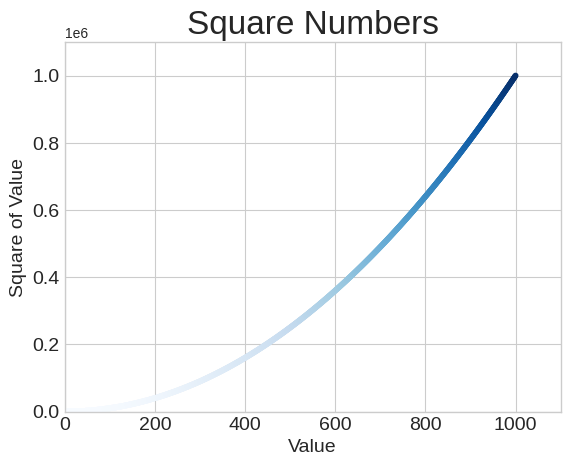

This chart was generated by the following Python code:
import matplotlib.pyplot as plt

x_values = [x+1 for x in range(1000)]
y_values = [x*x for x in x_values]

plt.style.use('seaborn-v0_8-whitegrid')
fig, ax = plt.subplots()
ax.scatter(x_values,y_values, s=10, c=y_values, cmap=plt.cm.Blues)

# set chart title and label axes.
ax.set_title("Square Numbers", fontsize=24)
ax.set_xlabel("Value", fontsize=14)
ax.set_ylabel("Square of Value", fontsize=14)

# Set size of tick labels.
ax.tick_params(axis='both', which='major', labelsize=14)

# set range for each axis.
ax.axis([0,1100,0,1100000])

# plt.show()
plt.savefig('squares_plot.png')#, bbox_inches='tight')